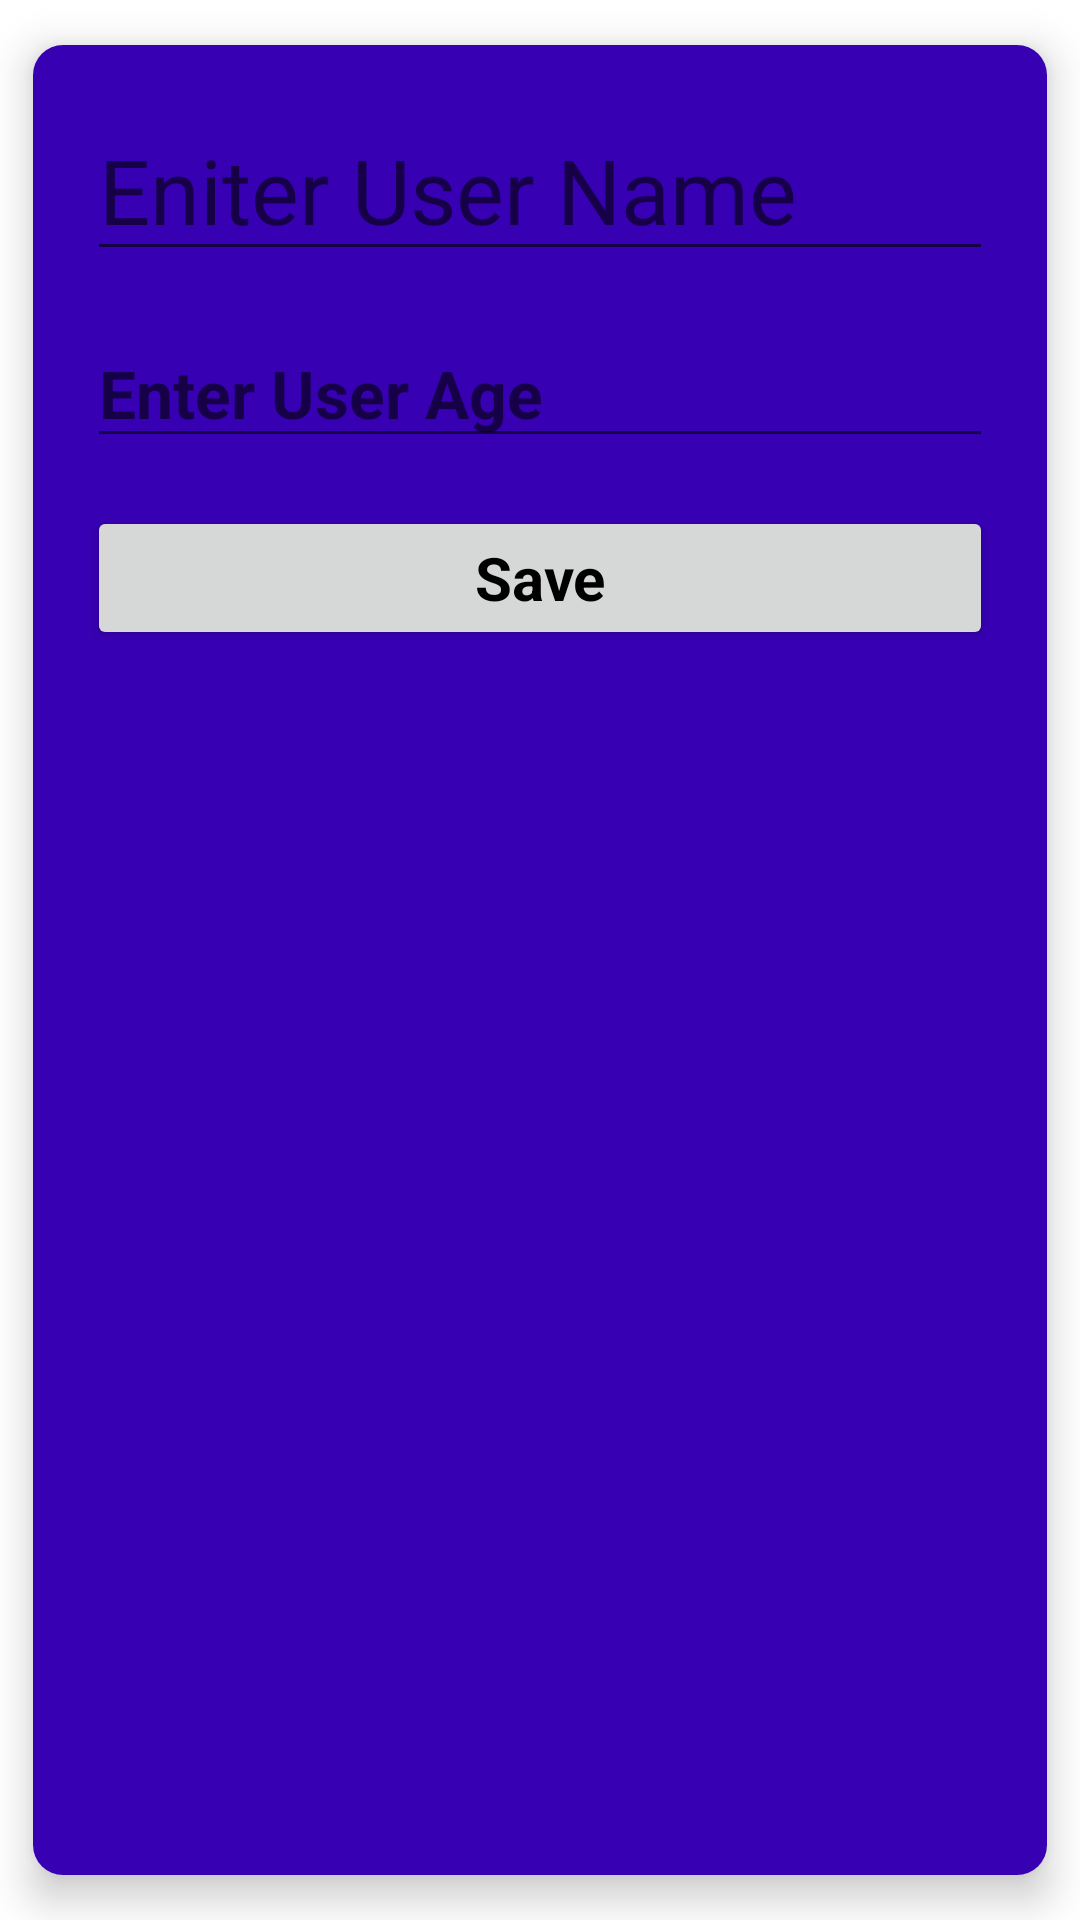

This screen was rendered from an Android layout file. Write that file and the resources it references.
<!-- AndroidManifest.xml: application theme Theme.LiveDataBinding -->
<!-- res/layout/dialog.xml -->
<?xml version="1.0" encoding="utf-8"?>
<androidx.cardview.widget.CardView xmlns:android="http://schemas.android.com/apk/res/android"
    android:layout_width="match_parent"
    xmlns:app="http://schemas.android.com/apk/res-auto"
    app:cardCornerRadius="10dp"
    app:cardMaxElevation="8dp"
    app:cardElevation="8dp"
    app:cardUseCompatPadding="true"
    android:layout_height="wrap_content">

    <LinearLayout
        android:layout_width="match_parent"
        android:layout_height="match_parent"
        android:padding="10dp"
        android:background="@color/purple_700"
        android:orientation="vertical">

        <EditText
            android:hint="Eniter User Name"
            android:layout_margin="8dp"
            android:id="@+id/name1"
            android:textSize="30dp"
            android:textAppearance="@style/TextAppearance.AppCompat.Large"
            android:layout_width="match_parent"
            android:layout_height="wrap_content"/>
        <EditText
            android:hint="Enter User Age"
            android:id="@+id/age1"
            android:layout_margin="8dp"
            android:textStyle="bold"
            android:textAppearance="@style/TextAppearance.AppCompat.Large"
            android:layout_width="match_parent"
            android:layout_height="wrap_content"/>
        <Button
            android:id="@+id/save"
            android:textAppearance="@style/ShapeAppearance.Material3.Corner.Large"
            android:text="Save"
            android:textSize="20dp"
            android:textStyle="bold"
            android:layout_margin="8dp"
            android:layout_width="match_parent"
            android:layout_height="wrap_content"/>

    </LinearLayout>

</androidx.cardview.widget.CardView>
<!-- resources referenced by this layout -->
<resources>
  <style name="Theme.LiveDataBinding" parent="Theme.MaterialComponents.DayNight.DarkActionBar">
          
          <item name="colorPrimary">@color/purple_500</item>
          <item name="colorPrimaryVariant">@color/purple_700</item>
          <item name="colorOnPrimary">@color/white</item>
          
          <item name="colorSecondary">@color/teal_200</item>
          <item name="colorSecondaryVariant">@color/teal_700</item>
          <item name="colorOnSecondary">@color/black</item>
          
          <item name="android:statusBarColor">?attr/colorPrimaryVariant</item>
          
      </style>
  <!-- not gathered from this repository: default colours our renderer supplied (Android Studio template values) -->
  <color name="purple_500">#FF6200EE</color>
  <color name="purple_700">#FF3700B3</color>
  <color name="teal_200">#FF03DAC5</color>
  <color name="teal_700">#FF018786</color>
  <color name="black">#FF000000</color>
  <color name="white">#FFFFFFFF</color>
</resources>
